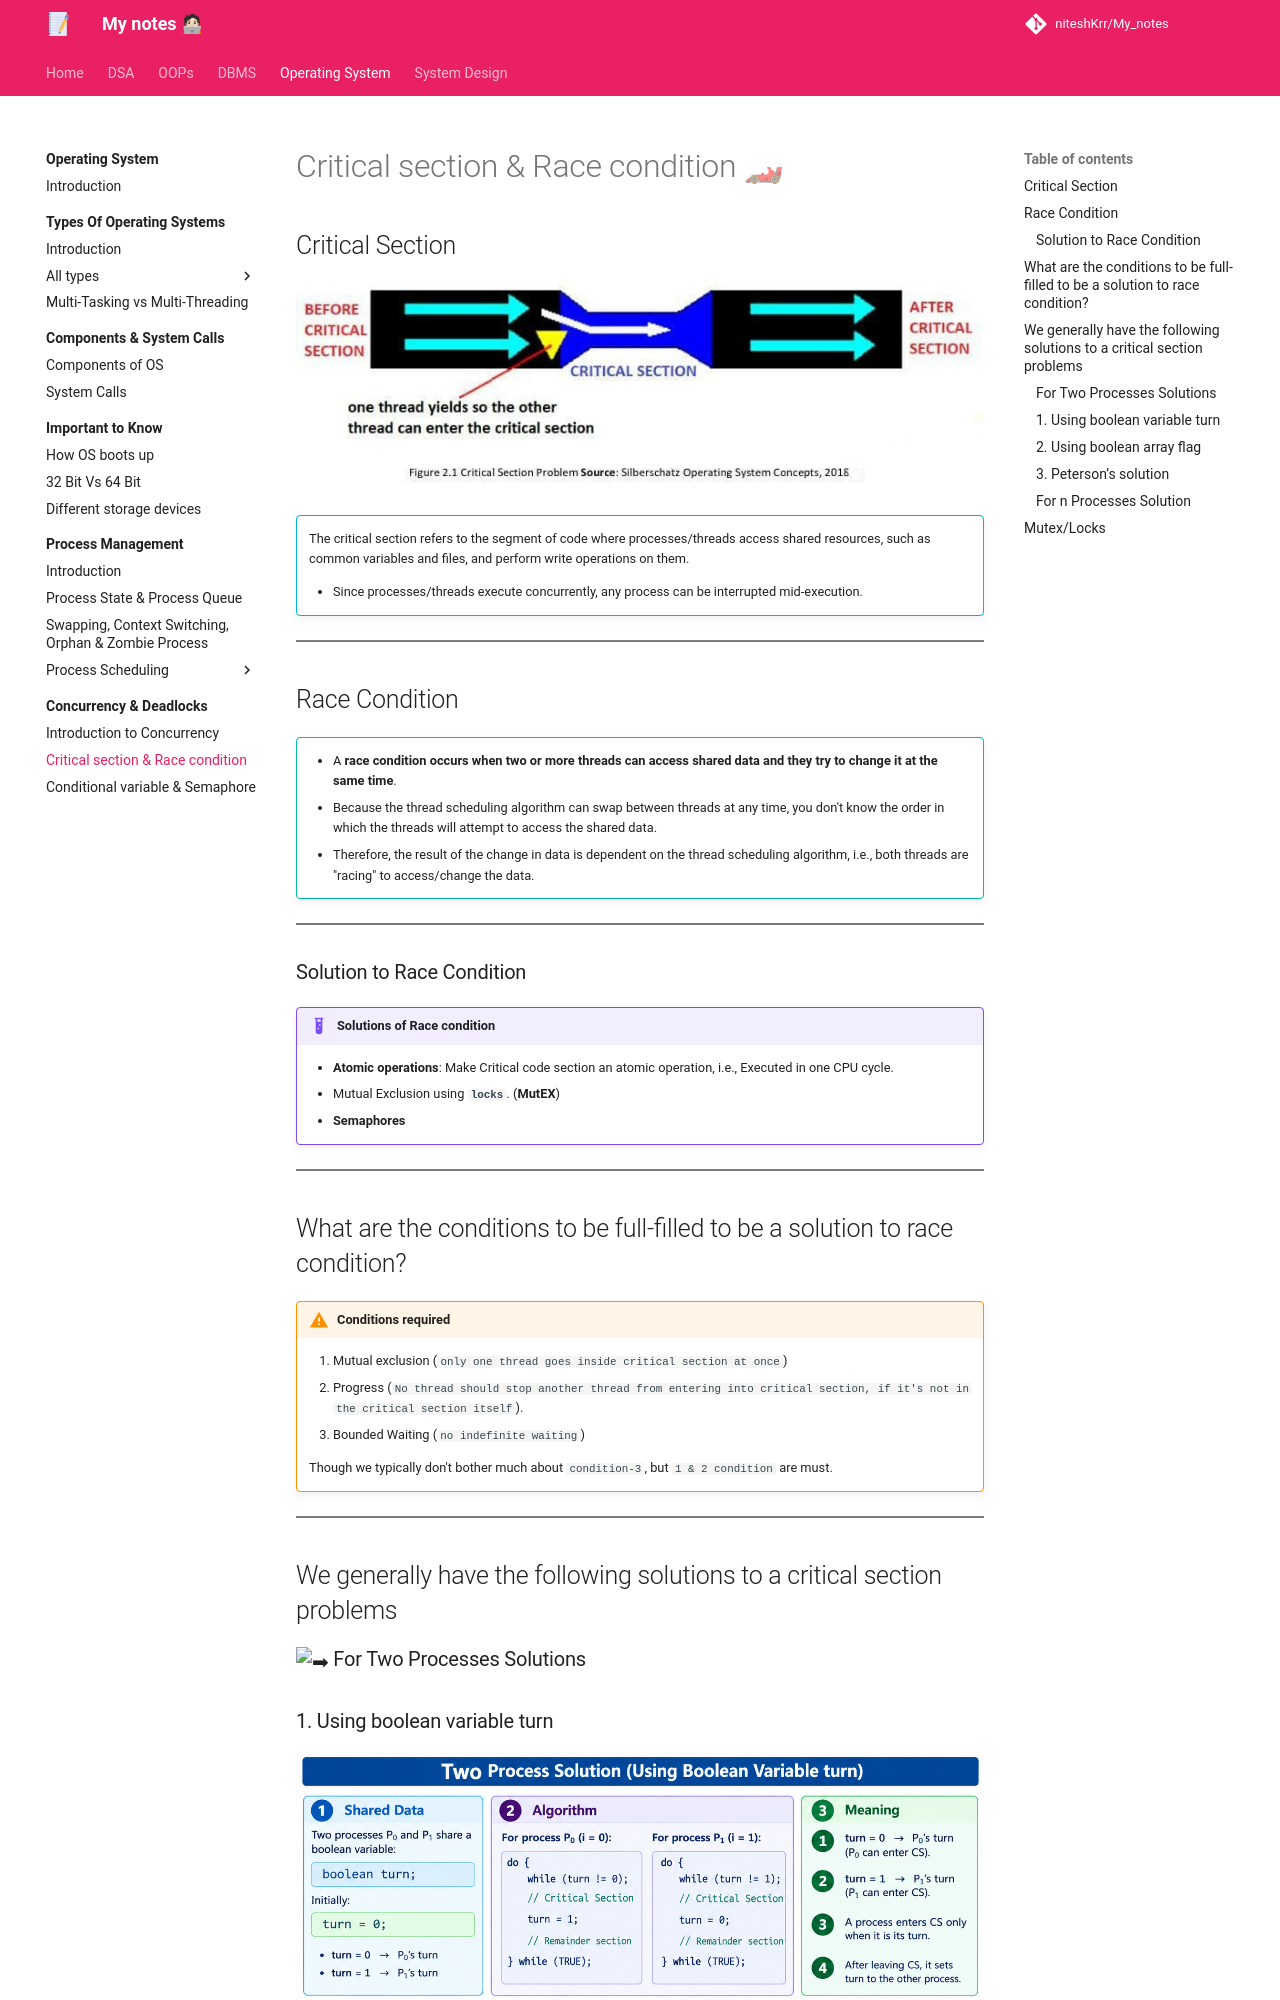

repository: niteshKrr/My_notes · page: operating_system/concurrency_and_deadlocks/Critical_section_Race_condition/index.html · generator: mkdocs

# Critical section & Race condition 🏎

## Critical Section

![loading...](../../images/operating_system/concurrency_and_deadlocks/critical-section.jpg)


!!! info ""
    The critical section refers to the segment of code where processes/threads access shared resources, such as common variables and files, and perform write operations on them.

    - Since processes/threads execute concurrently, any process can be interrupted mid-execution.

---

## Race Condition

!!! tip ""
    - A **race condition occurs when two or more threads can access shared data and they try to change it at the same time**.
    - Because the thread scheduling algorithm can swap between threads at any time, you don't know the order in which the threads will attempt to access the shared data.
    - Therefore, the result of the change in data is dependent on the thread scheduling algorithm, i.e., both threads are "racing" to access/change the data.

---

### Solution to Race Condition

!!! example "Solutions of Race condition"
    - **Atomic operations**: Make Critical code section an atomic operation, i.e., Executed in one CPU cycle.
    - Mutual Exclusion using **`locks`**. (**MutEX**)
    - **Semaphores**

---

## What are the conditions to be full-filled to be a solution to race condition?

!!! warning "Conditions required"
    1. Mutual exclusion (`only one thread goes inside critical section at once`)
    2. Progress (`No thread should stop another thread from entering into critical section, if it's not in the critical section itself`).
    3. Bounded Waiting (`no indefinite waiting`)

    Though we typically don't bother much about `condition-3`, but `1 & 2 condition` are must.

---

## We generally have the following solutions to a critical section problems
